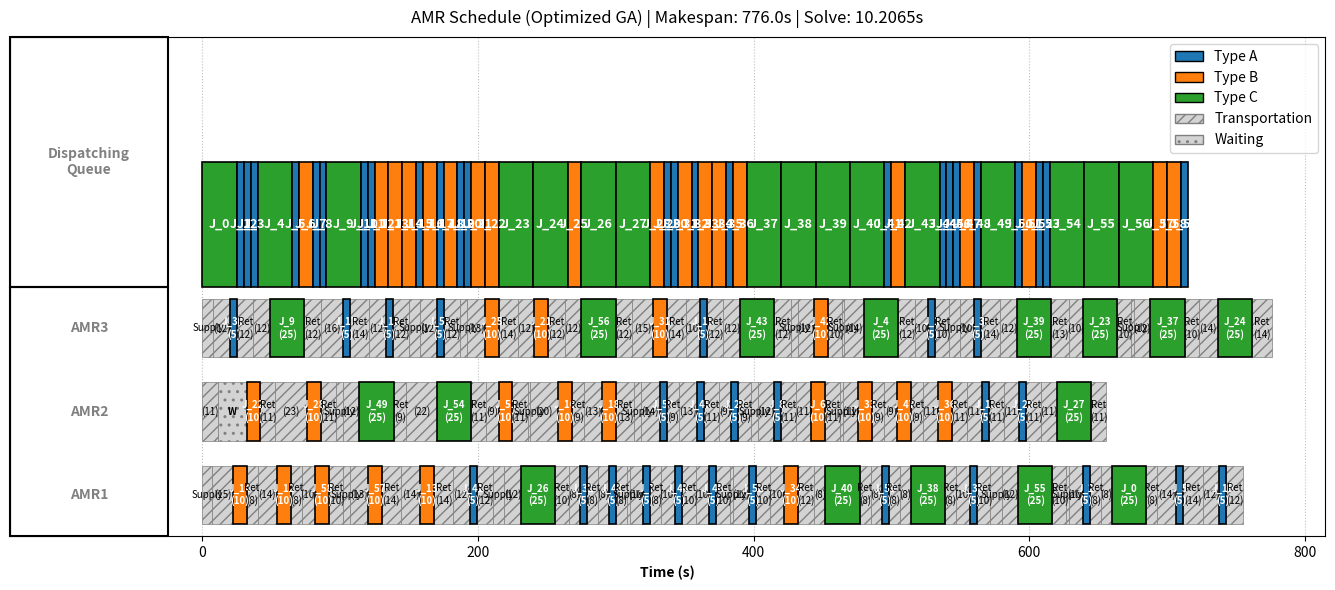

The script that saved this image:
import csv
import json
import os
import random
import time
from collections import deque
import heapq
from dataclasses import dataclass
from pathlib import Path
from typing import Dict, List, Optional, Tuple
import matplotlib.pyplot as plt
from matplotlib.patches import Patch, Rectangle
from functools import lru_cache 

# Constants Setup
AMR_STARTS = {
    "AMR1": (2, 7),
    "AMR2": (2, 4),
    "AMR3": (2, 1),
}
AMR_KEYS = list(AMR_STARTS.keys())
STATIONS = {
    "station1": (9, 8),
    "station2": (9, 6),
    "station3": (9, 4),
    "station4": (9, 2),
    "station5": (9, 0),
}
OBSTACLES = {
    (6,8),(6,9),(6,6),(6,5),(6,4),(6,2),(6,1),(6,0)
}
_GRID_POINTS = list(AMR_STARTS.values()) + list(STATIONS.values()) + list(OBSTACLES) + [(0, 7), (0, 4), (0, 1)]
GRID_MIN_X = min(p[0] for p in _GRID_POINTS)
GRID_MAX_X = max(p[0] for p in _GRID_POINTS)
GRID_MIN_Y = min(p[1] for p in _GRID_POINTS)
GRID_MAX_Y = max(p[1] for p in _GRID_POINTS)
BASES = list(AMR_STARTS.values()) # Parking spots are at the bases
TYPE_DURATION = {"A": 5, "B": 10, "C": 25}
SUPPLY_LOCATIONS = {"A": (0, 7), "B": (0, 4), "C": (0, 1)}
SCHEDULE_OUTBOX = Path("schedule_outbox.jsonl")
DISPATCH_INBOX = Path("../../test_case/dispatch_inbox_20.jsonl")
DISPATCH_EVENT_INDEX_ENV = "DISPATCH_EVENT_INDEX"

JOB_COUNT = 60        
POPULATION_SIZE = 200    # number of candidate solutions
GENERATIONS = 150       
MUTATION_RATE = 0.2     
STAGNATION_LIMIT = 40   # number of convergence iterations 
routing_iters = 1000 
collision_routing_iters = 20

# MAX_DEPTH limits the Space-Time A* search horizon (moves + waits).
# It prevents infinite searches in highly congested scenarios.
MAX_DEPTH = 100

@dataclass(frozen=True)
class Job:
    idx: int
    type_: str
    duration: float
    station: str

# one solution in GA
@dataclass
class Individual:
    order: List[int]          # permutation of job execution order
    amr_assignment: List[str] # job assigned to amr

# check whether routing within the bound
def _is_within_bounds(point: Tuple[int, int]) -> bool:
    x, y = point
    return GRID_MIN_X <= x <= GRID_MAX_X and GRID_MIN_Y <= y <= GRID_MAX_Y

# Pre-defined deltas to avoid recreation in loop
_DELTAS = ((1, 0), (-1, 0), (0, 1), (0, -1))

def _adjacent_points(point: Tuple[int, int]) -> List[Tuple[int, int]]:
    x, y = point
    # right , left , up , down 
    neighbors = []
    for dx, dy in _DELTAS:
        candidate = (x + dx, y + dy)
        # check whether routing within the bound
        if not _is_within_bounds(candidate):
            continue
        # check whether collision with the obstacles
        if candidate in OBSTACLES:
            continue
        neighbors.append(candidate)
    return neighbors #return legal can move adjacent_points

#Tracing back the complete path from parents
def _build_path(parents: Dict[Tuple[int, int], Optional[Tuple[int, int]]], end: Tuple[int, int]) -> List[Tuple[int, int]]:
    path = []
    current = end
    while current is not None:
        path.append(current)
        current = parents.get(current)
    return list(reversed(path))


def _manhattan_path(start: Tuple[int, int], end: Tuple[int, int]) -> List[Tuple[int, int]]:
    path = [start]
    x, y = start
    tx, ty = end
    dx = 1 if tx > x else -1
    while x != tx:
        x += dx
        path.append((x, y))
    dy = 1 if ty > y else -1
    while y != ty:
        y += dy
        path.append((x, y))
    return path

# Heuristic for A* (Manhattan distance)
def heuristic(a: Tuple[int, int], b: Tuple[int, int]) -> float:
    return abs(a[0] - b[0]) + abs(a[1] - b[1])

# Use A* to find the shortest path between start and end (Static Obstacles only)
# In this way, when the program queries the same start and end points again, it will not run BFS again, but will directly return the previously calculated path.
@lru_cache(maxsize=None)
def shortest_path(start: Tuple[int, int], end: Tuple[int, int]) -> List[Tuple[int, int]]:
    if start == end:
        return [start]
    
    # Priority queue for A*: stores (f_score, g_score, current_node)
    open_set = []
    heapq.heappush(open_set, (heuristic(start, end), 0, start))
    
    came_from: Dict[Tuple[int, int], Optional[Tuple[int, int]]] = {start: None}
    g_score = {start: 0}
    
    while open_set:
        _, g, current = heapq.heappop(open_set)
        
        if current == end:
            return _build_path(came_from, end)
            
        for neighbor in _adjacent_points(current):
            new_g = g + 1
            if neighbor not in g_score or new_g < g_score[neighbor]:
                g_score[neighbor] = new_g
                f = new_g + heuristic(neighbor, end)
                heapq.heappush(open_set, (f, new_g, neighbor))
                came_from[neighbor] = current
                
    return _manhattan_path(start, end)

# Dynamic A* for collision avoidance
def find_dynamic_path(start: Tuple[int, int], end: Tuple[int, int], start_time: float, 
                     reservations: Dict[Tuple[Tuple[int, int], int], str], amr_states: Dict[str, Tuple[Tuple[int, int], float]], 
                     active_amr: str) -> List[Tuple[int, int]]:
    t_start = int(start_time)
    open_set = []
    # (f_score, g_score, current_node, current_time)
    heapq.heappush(open_set, (heuristic(start, end), 0, start, t_start))
    
    came_from = {} 
    g_score = {(start, t_start): 0}
    
    while open_set:
        _, g, current, t = heapq.heappop(open_set)
        
        if g > MAX_DEPTH: continue
        if current == end:
            # Reconstruct path
            path = []
            curr_key = (current, t)
            while curr_key in came_from:
                prev_key = came_from[curr_key]
                path.append(curr_key[0])
                curr_key = prev_key
            path.append(start)
            return list(reversed(path))
            
        # Moves: adjacent + wait
        moves = list(_DELTAS) + [(0, 0)]
        for dx, dy in moves:
            neighbor = (current[0] + dx, current[1] + dy)
            next_t = t + 1
            
            if not _is_within_bounds(neighbor): continue
            if neighbor in OBSTACLES: continue
            
            # Check 1: Reserved by moving AMR
            if (neighbor, next_t) in reservations: continue
            
            # Check 1.5: Prevent edge collisions (swapping)
            if neighbor != current and (neighbor, t) in reservations: continue
            
            # Check 2: Occupied by idle AMR
            collision_idle = False
            for other_amr, (pos, free_t) in amr_states.items():
                if other_amr == active_amr: continue
                if pos == neighbor and next_t >= free_t:
                    collision_idle = True
                    break
            if collision_idle: continue
            
            new_g = g + 1
            if (neighbor, next_t) not in g_score or new_g < g_score.get((neighbor, next_t), float('inf')):
                g_score[(neighbor, next_t)] = new_g
                f = new_g + heuristic(neighbor, end)
                heapq.heappush(open_set, (f, new_g, neighbor, next_t))
                came_from[(neighbor, next_t)] = (current, t)
                
    return [start] # Fallback

# Help a certain AMR accumulate the paths it has traveled.
def _extend_path_log(path_logs: Dict[str, List[Tuple[int, int]]], amr: str, segment: List[Tuple[int, int]]) -> None:
    if len(segment) <= 1:
        return
    log = path_logs[amr]
    if log and log[-1] == segment[0]:
        log.extend(segment[1:])
    else:
        log.extend(segment)

# The actual path distance between two points
def grid_distance(p: Tuple[int, int], q: Tuple[int, int]) -> float:
    # cahce's shortest_path
    path = shortest_path(p, q)
    return float(len(path) - 1)

# Reorder the job order so that Jobs on the same AMR and of the same job type are grouped together as much as possible
def cluster_jobs_by_material(order: List[int], assignments: List[str], jobs: List[Job]) -> List[int]:
    keyed = []
    for idx, job_idx in enumerate(order):
        amr = assignments[job_idx]
        job_type = jobs[job_idx].type_
        keyed.append((amr, job_type, idx, job_idx))
    # Sort by AMR, then Material, then original index 
    keyed.sort(key=lambda item: (item[0], item[1], item[2]))
    return [item[3] for item in keyed]

def find_adjacent_blocks(order: List[int], assignments: List[str], jobs: List[Job]) -> List[Tuple[int, int]]:
    """Identifies blocks of consecutive jobs with same AMR and Type."""
    job_count = len(order)
    blocks = []
    idx = 0
    while idx < job_count:
        start = idx
        current_job = order[idx]
        curr_amr = assignments[current_job]
        curr_type = jobs[current_job].type_
        idx += 1
        while idx < job_count:
            next_job = order[idx]
            if assignments[next_job] == curr_amr and jobs[next_job].type_ == curr_type:
                idx += 1
            else:
                break
        if idx - start > 1:
            blocks.append((start, idx))
    return blocks

# Verify if the AMR has another task later in the sequence.If have,return the task,otherwise return null.
def get_next_job_for_amr(amr: str, current_pos_in_order: int, order: List[int], assignments: List[str], jobs: List[Job]) -> Optional[Job]:
    job_map = {job.idx: job for job in jobs}
    for i in range(current_pos_in_order + 1, len(order)):
        next_job_idx = order[i]
        if assignments[next_job_idx] == amr:
            return job_map[next_job_idx]
    return None

# Find the AMR_station closest to a certain workstation
def nearest_base_to_station(station: str) -> Tuple[int, int]:
    target = STATIONS[station]
    return min(BASES, key=lambda base: grid_distance(base, target))

def _diagnose_and_print_failure(amr: str, job_id: int, path_type: str, start_pos: Tuple[int, int], end_pos: Tuple[int, int], start_time: float, reservations: Dict, amr_states: Dict):
    """Prints a detailed reason when pathfinding fails."""
    reason = "Unknown"
    t_start_diag = int(start_time)
    next_t_diag = t_start_diag + 1
    
    is_surrounded = True
    possible_moves = list(_DELTAS) + [(0,0)]
    surrounding_reasons = []
    
    for dx, dy in possible_moves:
        neighbor = (start_pos[0] + dx, start_pos[1] + dy)
        
        if not _is_within_bounds(neighbor) or neighbor in OBSTACLES:
            continue

        if (neighbor, next_t_diag) in reservations:
            blocker_amr = reservations.get((neighbor, next_t_diag), "Unknown")
            surrounding_reasons.append(f"{neighbor} res by {blocker_amr}")
            continue

        is_blocked_by_idle = False
        for other_amr, (pos, free_t) in amr_states.items():
            if other_amr == amr: continue
            if pos == neighbor and next_t_diag >= free_t:
                surrounding_reasons.append(f"{neighbor} occ by {other_amr}")
                is_blocked_by_idle = True
                break
        if is_blocked_by_idle:
            continue

        is_surrounded = False
        break

    if is_surrounded:
        reason = f"Trapped at start. Surrounding: {', '.join(surrounding_reasons)}"
    else:
        # Check static path
        static_path = shortest_path(start_pos, end_pos)
        path_blockers = []
        # Check first few steps of static path
        check_steps = min(len(static_path), 20) 
        for i in range(1, check_steps):
            node = static_path[i]
            t = t_start_diag + i
            if (node, t) in reservations:
                path_blockers.append(f"({node}@{t} by {reservations[(node, t)]})")
            for other_amr, (pos, free_t) in amr_states.items():
                if other_amr == amr: continue
                if pos == node and t >= free_t:
                    path_blockers.append(f"({node}@{t} by idle {other_amr})")
        
        if path_blockers:
            reason = f"Static path blocked: {', '.join(path_blockers[:3])}"
        else:
            reason = f"Start not trapped, static path clear. Likely MAX_DEPTH({MAX_DEPTH}) reached or dynamic loop."

    print(f"  [WARNING] Pathfinding failed for AMR '{amr}' on Job {job_id} ({path_type} path: {start_pos} -> {end_pos} at t={start_time:.1f}).")
    print(f"  [DIAGNOSIS] Reason: {reason}")

def decode_schedule(individual: Individual, jobs: List[Job], need_log: bool = False, check_collision: bool = False) -> Tuple[Dict[str, float], List[Tuple], List[Tuple[int, float]], Dict[str, List[Tuple[int, int]]], int]:
    job_map = {job.idx: job for job in jobs} # get job information
    timelines: List[Tuple] = []
    availability = {amr: 0.0 for amr in AMR_STARTS} # amr availability time
    current_position = {amr: AMR_STARTS[amr] for amr in AMR_STARTS} # current position of each AMR
    # Track AMR states for collision avoidance: amr -> (position, free_time)
    amr_states = {amr: (AMR_STARTS[amr], 0.0) for amr in AMR_STARTS}
    path_logs = {amr: [current_position[amr]] for amr in AMR_STARTS} if need_log else {}
    reservations: Dict[Tuple[Tuple[int, int], int], str] = {} # ((x, y), t) -> amr_id
    inventory = {amr: {mat: 0 for mat in TYPE_DURATION.keys()} for amr in AMR_STARTS} # How much material do we currently have on hand for this AMR?
    if "AMR1" in inventory: inventory["AMR1"]["A"] = 3
    if "AMR2" in inventory: inventory["AMR2"]["B"] = 3
    if "AMR3" in inventory: inventory["AMR3"]["C"] = 3
    station_available = {station: 0.0 for station in STATIONS} # station availability time
    order = individual.order
    queue_infos: List[Tuple[int, float]] = []
    invalid_jobs_count = 0

    for pos, job_idx in enumerate(order):
        job = job_map[job_idx]
        amr = individual.amr_assignment[job_idx]
        material = job.type_
        # AMR Start Time
        start_time = availability[amr]
        if need_log:
            queue_infos.append((job.idx, start_time))
        # fill material
        if inventory[amr][material] == 0:
            supply_location = SUPPLY_LOCATIONS[material]
            if check_collision:
                supply_path = find_dynamic_path(current_position[amr], supply_location, start_time, reservations, amr_states, amr)
            else:
                supply_path = shortest_path(current_position[amr], supply_location)
            supply_time = int(len(supply_path) - 1)
            supply_end = start_time + supply_time
            if supply_time == 0 and current_position[amr] != supply_location:
                supply_time = MAX_DEPTH
                invalid_jobs_count += 1
                if need_log and check_collision:
                    _diagnose_and_print_failure(amr, job.idx, "supply", current_position[amr], supply_location, start_time, reservations, amr_states)
            if check_collision:
                # Reserve path
                for t_offset, pt in enumerate(supply_path):
                    reservations[(pt, int(start_time) + t_offset)] = amr
                amr_states[amr] = (supply_location, supply_end)
            
            if need_log and supply_time > 0:
                timelines.append((amr, start_time, supply_end, "supply", f"Replenish {material}"))
            availability[amr] = supply_end
            current_position[amr] = supply_location
            start_time = supply_end
            inventory[amr][material] = 3 # Refill amount
            if need_log: _extend_path_log(path_logs, amr, supply_path)

        # From your current location, navigate to job.station
        travel_start = availability[amr]
        if check_collision:
            travel_path = find_dynamic_path(current_position[amr], STATIONS[job.station], travel_start, reservations, amr_states, amr)
        else:
            travel_path = shortest_path(current_position[amr], STATIONS[job.station])
        travel_time = int(len(travel_path) - 1)
        # Penalize if pathfinding failed (returned [start] but we aren't at destination)
        if travel_time == 0 and current_position[amr] != STATIONS[job.station]:
            travel_time = MAX_DEPTH # Heavy penalty for "teleporting"
            invalid_jobs_count += 1
            if need_log and check_collision:
                _diagnose_and_print_failure(amr, job.idx, "travel", current_position[amr], STATIONS[job.station], travel_start, reservations, amr_states)

        travel_end = travel_start + travel_time
        if check_collision:
            # Reserve path
            for t_offset, pt in enumerate(travel_path):
                reservations[(pt, int(travel_start) + t_offset)] = amr
            
        if need_log and travel_time > 0:
            timelines.append((amr, travel_start, travel_end, "travel", f"Job{job.idx} trans {travel_time}s"))
        availability[amr] = travel_end
        current_position[amr] = STATIONS[job.station]
        if need_log: _extend_path_log(path_logs, amr, travel_path)

        # Wait station availability if needed
        earliest_start = max(travel_end, station_available[job.station])
        if need_log and earliest_start > travel_end:
             timelines.append((amr, travel_end, earliest_start, "wait", "Wait Stn"))
        process_start = earliest_start
        process_end = process_start + job.duration
        if need_log:
            timelines.append((amr, process_start, process_end, f"process_{job.type_}", f"Job{job.idx} {job.type_}({int(job.duration)}s)"))
        
        if check_collision:
            # Reserve station during wait and process
            for t in range(int(travel_end), int(process_end) + 1):
                reservations[(STATIONS[job.station], t)] = amr
            amr_states[amr] = (STATIONS[job.station], process_end)
            
        inventory[amr][material] -= 1
        station_available[job.station] = process_end # Occupy station
        
        # Look-ahead Return Logic: Decide what to do after the job is done.
        next_job = get_next_job_for_amr(amr, pos, order, individual.amr_assignment, jobs)
        
        # ALWAYS force the AMR to clear the workstation to prevent gridlocking other robots.
        should_return_to_base = True 

        return_start = process_end
        
        if should_return_to_base:
            # Determine return destination: strategic base for next job, or home base if no next job.
            if next_job:
                # Find the nearest base to wait at for the upcoming job
                next_base = nearest_base_to_station(next_job.station)
                if check_collision:
                    # Find nearest base that is NOT occupied by another AMR
                    target = STATIONS[next_job.station]
                    candidates = sorted(BASES, key=lambda b: grid_distance(b, target))
                    next_base = candidates[0]
                    for base in candidates:
                        is_occupied = False
                        for other_amr, (pos, _) in amr_states.items():
                            if other_amr != amr and pos == base:
                                is_occupied = True
                                break
                        if not is_occupied:
                            next_base = base
                            break
            else:
                # Local queue is empty -> Return to this specific AMR's start location
                next_base = AMR_STARTS[amr]

            if check_collision:
                return_path = find_dynamic_path(STATIONS[job.station], next_base, return_start, reservations, amr_states, amr)
            else:
                return_path = shortest_path(STATIONS[job.station], next_base)
            return_time = int(len(return_path) - 1)
            if return_time == 0 and STATIONS[job.station] != next_base:
                return_time = MAX_DEPTH
                invalid_jobs_count += 1
                if need_log and check_collision:
                    _diagnose_and_print_failure(amr, job.idx, "return", STATIONS[job.station], next_base, return_start, reservations, amr_states)
            return_end = return_start + return_time

            if check_collision:
                for t_offset, pt in enumerate(return_path):
                    reservations[(pt, int(return_start) + t_offset)] = amr
                amr_states[amr] = (next_base, return_end)
                
            if need_log:
                label = f"Return Home {return_time}s" if not next_job else f"Return {return_time}s"
                timelines.append((amr, return_start, return_end, "return", label))
            availability[amr] = return_end
            current_position[amr] = next_base
            if need_log: _extend_path_log(path_logs, amr, return_path)
        else:
            # Stay at current station (only happens if next_job exists and we have inventory)
            availability[amr] = return_start
            current_position[amr] = STATIONS[job.station]
            if check_collision:
                amr_states[amr] = (STATIONS[job.station], return_start)

    return availability, timelines, queue_infos, path_logs, invalid_jobs_count

def fitness(individual: Individual, jobs: List[Job], check_collision: bool = False) -> Tuple[float, List[Tuple]]:
    availability, timeline, _, _, _ = decode_schedule(individual, jobs, need_log=False, check_collision=check_collision)
    makespan = max(availability.values())
    #sum of all AMR finish time
    total_active_time = sum(availability.values())
    # Fitness=Makespan + (alpha * TotalActiveTime) ,alpha=0.001
    # Primary consider the makespan, secondary consider the total load balance 
    weighted_score = makespan + (0.001 * total_active_time)
    return weighted_score, timeline

# Random individual generation
# Can increase diversity of initial population
def random_individual(jobs: List[Job]) -> Individual:
    order = [job.idx for job in jobs]
    random.shuffle(order)
    assign = [random.choice(AMR_KEYS) for _ in jobs]
    return Individual(order=order, amr_assignment=assign)

# Creates an individual with balanced assignment and clustered order.
# This will guide the GA search space toward a certain type of solution, causing premature convergence to a suboptimal solution.
def greedy_individual(jobs: List[Job]) -> Individual:
    amrs = AMR_KEYS
    assign = []
    # Assign using round-robin: job0→AMR1, job1→AMR2, job2→AMR3, job3→AMR1… .It's about load balancing from the start.
    for i in range(len(jobs)):
        assign.append(amrs[i % len(amrs)])
    # First, shuffle the orders, then use cluster_jobs_by_material() to group jobs with the same AMR and type together as much as possible.
    order = [job.idx for job in jobs]
    random.shuffle(order)
    clustered_order = cluster_jobs_by_material(order, assign, jobs)
    return Individual(order=clustered_order, amr_assignment=assign)

def order_crossover(parent_a: Individual, parent_b: Individual, jobs: List[Job]) -> Individual:
    # Take a random segment from parent A [a:b).Place this segment unchanged into the child's position.Fill in the remaining positions in the order of parent B.
    size = len(parent_a.order)
    a, b = sorted(random.sample(range(size), 2))
    child_order = [-1] * size
    child_order[a:b] = parent_a.order[a:b]
    fill = [gene for gene in parent_b.order if gene not in child_order]
    ptr = 0
    for i in range(size):
        if child_order[i] == -1:
            child_order[i] = fill[ptr]
            ptr += 1
    child_assign = parent_a.amr_assignment[:]
    for idx in range(size):
        # 50% chance to inherit AMR assignment from parent B or parent A
        if random.random() < 0.5:
            child_assign[idx] = parent_b.amr_assignment[idx]
    # Reorder the job order so that Jobs on the same AMR and of the same job type are grouped together as much as possible 
    clustered_order = cluster_jobs_by_material(child_order, child_assign, jobs)
    return Individual(order=clustered_order, amr_assignment=child_assign)

# Moves a job from the busiest AMR to the idlest AMR.
def smart_load_balance_mutate(individual: Individual, jobs: List[Job]):
    availability, _, _, _, _ = decode_schedule(individual, jobs, need_log=False, check_collision=False) 
    busiest_amr = max(availability, key=availability.get) # find the busiest amr
    idlest_amr = min(availability, key=availability.get)  # find the idlest amr
    if busiest_amr == idlest_amr: return
    busy_job_indices = [i for i, amr in enumerate(individual.amr_assignment) if amr == busiest_amr]
    # Randomly select a job from busiest_amr. Reassign that job directly to idlest_amr.
    if busy_job_indices:
        victim_job = random.choice(busy_job_indices)
        individual.amr_assignment[victim_job] = idlest_amr

def mutate(individual: Individual, jobs: List[Job]) -> None:
    size = len(individual.order)
    # Swap the positions of the two jobs
    if random.random() < MUTATION_RATE:
        i, j = random.sample(range(size), 2)
        individual.order[i], individual.order[j] = individual.order[j], individual.order[i]
    # Randomly modify the AMR of certain jobs
    for idx in range(size):
        if random.random() < MUTATION_RATE * 0.5: 
            individual.amr_assignment[idx] = random.choice(AMR_KEYS)
    # Move a specific job next to a job with the same AMR and the same type.
    if random.random() < MUTATION_RATE:
        idx = random.randrange(size)
        job_idx = individual.order[idx]
        target_type = jobs[job_idx].type_
        target_amr = individual.amr_assignment[job_idx]
        for target_idx, other_job in enumerate(individual.order):
            if target_idx == idx: continue
            if (individual.amr_assignment[other_job] == target_amr and jobs[other_job].type_ == target_type):
                individual.order.pop(idx)
                insert_idx = target_idx if target_idx < idx else target_idx
                individual.order.insert(insert_idx + (1 if target_idx >= idx else 0), job_idx)
                break
    # Load Balance
    if random.random() < MUTATION_RATE:
        smart_load_balance_mutate(individual, jobs)

def local_improve(individual: Individual, jobs: List[Job], max_iters: int = routing_iters, check_collision: bool = False) -> Individual:
    current = Individual(order=list(individual.order), amr_assignment=list(individual.amr_assignment))
    best_score, _ = fitness(current, jobs, check_collision=check_collision) # Current best fitness
    job_count = len(current.order)
    availability, _, _, _, _ = decode_schedule(current, jobs, need_log=False, check_collision=check_collision)
    critical_amr = max(availability, key=availability.get) # AMR with the longest makespan
    for _ in range(max_iters):
        # Each time, randomly select two job_i and job_j and try to swap them.One of them needs to belong to the critical AMR.
        improved = False
        i, j = random.sample(range(job_count), 2)
        job_i = current.order[i]
        job_j = current.order[j]
        if current.amr_assignment[job_i] == critical_amr or current.amr_assignment[job_j] == critical_amr:
            new_order = list(current.order)
            new_order[i], new_order[j] = new_order[j], new_order[i]
            neighbor = Individual(order=new_order, amr_assignment=list(current.amr_assignment))
            score, _ = fitness(neighbor, jobs, check_collision=check_collision)
            # Only accept the neighbor if it improves the fitness
            if score < best_score:
                current = neighbor
                best_score = score
                improved = True
                availability, _, _, _, _ = decode_schedule(current, jobs, need_log=False, check_collision=check_collision)
                critical_amr = max(availability, key=availability.get)
        if not improved:
            # Find consecutive blocks with the same AMR and type in the current order.Randomly select one block.Move the entire block to another location.
            blocks = find_adjacent_blocks(current.order, current.amr_assignment, jobs)
            if blocks:
                start, end = random.choice(blocks)
                block = current.order[start:end]
                remainder = current.order[:start] + current.order[end:]
                insert_pos = random.randint(0, len(remainder))
                new_order = remainder[:insert_pos] + block + remainder[insert_pos:]
                neighbor = Individual(order=new_order, amr_assignment=list(current.amr_assignment))
                score, _ = fitness(neighbor, jobs, check_collision=check_collision)
                if score < best_score:
                    current = neighbor
                    best_score = score
                    improved = True
        if improved: continue
    return current

def get_parent_via_tournament(population_scored, k=3):
    candidates = random.sample(population_scored, k)
    winner = min(candidates, key=lambda x: x[0])
    return winner[1]

def evolve(jobs: List[Job]) -> Tuple[Individual, List[Tuple]]:
    # Initial Population = 80% random group + 20% greedy group
    pop_random_count = int(POPULATION_SIZE * 0.8)
    population = [random_individual(jobs) for _ in range(pop_random_count)]
    population += [greedy_individual(jobs) for _ in range(POPULATION_SIZE - pop_random_count)]
    # Global best solution
    archive_best: Individual = population[0]
    best_fitness = float("inf")
    best_timeline: List[Tuple] = []
    # counter the number of generations without improvement
    stagnation_counter = 0
    for gen in range(GENERATIONS):
        scored = []
        for ind in population:
            m, _ = fitness(ind, jobs)
            scored.append((m, ind))
        scored.sort(key=lambda pair: pair[0])
        current_best = scored[0][1]
        f_val = scored[0][0]
        if f_val < best_fitness:
            best_fitness = f_val
            best_timeline = fitness(current_best, jobs)[1]
            archive_best = current_best
            stagnation_counter = 0
        else:
            stagnation_counter += 1
        if stagnation_counter > STAGNATION_LIMIT:
            # Keep the top 5 elites.Re-randomize all others.
            population = [pair[1] for pair in scored[:5]]
            population += [random_individual(jobs) for _ in range(POPULATION_SIZE - 5)]
            stagnation_counter = 0
            continue 
        # Elitism: Top 2 students directly admitted to the next generation.
        new_generation = []
        for _, elite_ind in scored[:2]:
            new_generation.append(Individual(order=list(elite_ind.order), amr_assignment=list(elite_ind.amr_assignment)))
        # Crossover+mutate
        while len(new_generation) < POPULATION_SIZE:
            parent_a = get_parent_via_tournament(scored, k=3)
            parent_b = get_parent_via_tournament(scored, k=3)
            child = order_crossover(parent_a, parent_b, jobs)
            mutate(child, jobs)
            new_generation.append(child)

        population = new_generation

    archive_best = local_improve(archive_best, jobs, max_iters=routing_iters)
    
    if collision_routing_iters > 0:
        archive_best = local_improve(archive_best, jobs, max_iters=collision_routing_iters, check_collision=True)
        
    makespan, timeline = fitness(archive_best, jobs, check_collision=True)
    return archive_best, timeline


def plot_gantt(timeline: List[Tuple], queue_infos: List[Tuple[int, float]], jobs: List[Job] = None, solve_time: float = None, invalid_count: int = 0) -> None:
    AMR_COUNT = len(AMR_STARTS)
    AX_Y_MIN, AX_Y_MAX = 0.0, 2.0
    BOTTOM_MIN = 0.0
    BOTTOM_HEIGHT = (AX_Y_MAX - AX_Y_MIN) / 2.0 
    AMR_Y_CENTERS = [BOTTOM_MIN + (i + 0.5) * (BOTTOM_HEIGHT / AMR_COUNT) for i in range(AMR_COUNT)]
    AMR_LANE_H = BOTTOM_HEIGHT / AMR_COUNT * 0.7
    _cycle = plt.rcParams.get("axes.prop_cycle", None)
    TYPE_COLORS = {"A": "#1f77b4", "B": "#ff7f0e", "C": "#2ca02c"}
    TRANSPORT_COLOR = "lightgray"
    WAIT_COLOR = "lightgray"
    sorted_amrs = sorted(AMR_STARTS.keys())
    amr_y_map = {name: AMR_Y_CENTERS[i] for i, name in enumerate(sorted_amrs)}
    fig, ax = plt.subplots(figsize=(14, 6))
    SIDEBAR_WIDTH_FRAC = 0.12 
    def draw_static_panels(ax):
        top_panel = Rectangle((0.0, 0.5), SIDEBAR_WIDTH_FRAC, 0.5, transform=ax.transAxes,
                              fill=False, linewidth=1.5, edgecolor="black", clip_on=False, zorder=10)
        ax.add_patch(top_panel)
        tp_text = ax.text(SIDEBAR_WIDTH_FRAC * 0.5, 0.75, "Dispatching\nQueue", transform=ax.transAxes,
                          ha="center", va="center", fontsize=10, weight="bold", color="gray", zorder=11)
        tp_text.set_clip_path(top_panel)

        bot_panel = Rectangle((0.0, 0.0), SIDEBAR_WIDTH_FRAC, 0.5, transform=ax.transAxes,
                              fill=False, linewidth=1.5, edgecolor="black", clip_on=False, zorder=10)
        ax.add_patch(bot_panel)
        for i, name in enumerate(sorted_amrs):
            y_frac = (i + 0.5) / AMR_COUNT * 0.5
            txt = ax.text(SIDEBAR_WIDTH_FRAC * 0.5, y_frac, name, transform=ax.transAxes,
                          ha="center", va="center", fontsize=10, weight="bold", color="gray", zorder=11)
            txt.set_clip_path(bot_panel)
    draw_static_panels(ax)
    max_timeline_time = max([t[2] for t in timeline]) if timeline else 0.0
    total_job_duration = sum(job.duration for job in jobs) if jobs else 0.0
    max_plot_time = max(max_timeline_time, total_job_duration)
    LEFT_PAD_RATIO = 0.18 
    ax.set_xlim(-max_plot_time * LEFT_PAD_RATIO, max_plot_time * 1.05)
    ax.set_ylim(AX_Y_MIN, AX_Y_MAX)
    ax.set_yticks([])
    for entry in timeline:
        amr, start, end, kind, label = entry
        duration = end - start
        if duration <= 0: continue
        y_c = amr_y_map.get(amr, 0)
        rect_kwargs = {"linewidth": 0.5, "edgecolor": "gray", "alpha": 1.0, "clip_on": True}
        text_color = "black"
        font_weight = "bold"
        font_size = 7
        display_label = label
        if kind.startswith("process"):
            jtype = kind.split("_")[-1]
            rect_kwargs["facecolor"] = TYPE_COLORS.get(jtype, "gray")
            rect_kwargs["edgecolor"] = "black"
            rect_kwargs["linewidth"] = 1.2
            rect_kwargs["zorder"] = 5
            text_color = "white"
            try:
                parts = label.split(" ")
                jid = parts[0].replace("Job", "J_")
                dur = parts[1].split("(")[1].replace("s)", "")
                display_label = f"{jid}\n({dur})"
            except:
                pass
        elif kind in ["travel", "return", "supply"]:
            rect_kwargs["facecolor"] = TRANSPORT_COLOR
            rect_kwargs["edgecolor"] = "gray"
            rect_kwargs["hatch"] = "///"
            rect_kwargs["zorder"] = 2
            font_weight = "normal"
            if "trans" in label:
                dur = label.split(" ")[-1].replace("s", "")
                display_label = f"({dur})"
            elif "Return" in label:
                dur = label.split(" ")[-1].replace("s", "")
                display_label = f"Ret\n({dur})"
            elif "Replenish" in label:
                display_label = "Supply"
        else:
            rect_kwargs["facecolor"] = WAIT_COLOR
            rect_kwargs["hatch"] = ".."
            display_label = "W"
        r = Rectangle((start, y_c - AMR_LANE_H / 2), duration, AMR_LANE_H, **rect_kwargs)
        ax.add_patch(r)
        ax.text(start + duration / 2, y_c, display_label, ha="center", va="center", 
                fontsize=font_size, color=text_color, weight=font_weight, zorder=6)
    if queue_infos and jobs:
        queue_y_center = 1.25
        queue_h = 0.5
        job_map = {job.idx: job for job in jobs}
        sorted_queue = sorted(queue_infos, key=lambda entry: entry[0])
        current_x = 0.0
        for job_idx, _ in sorted_queue:
            job = job_map.get(job_idx)
            if not job: continue
            width = job.duration
            face = TYPE_COLORS.get(job.type_, "gray")
            r = Rectangle((current_x, queue_y_center - queue_h / 2), width, queue_h,
                          facecolor=face, edgecolor="black", linewidth=1.2, zorder=5)
            ax.add_patch(r)
            ax.text(current_x + width / 2, queue_y_center, f"J_{job_idx}", 
                    ha="center", va="center", color="white", fontsize=9, weight="bold", zorder=6)
            current_x += width
    ax.set_xlabel("Time (s)", fontweight="bold")
    title_text = f"AMR Schedule (Optimized GA) | Makespan: {max_timeline_time:.1f}s"
    if solve_time is not None:
        title_text += f" | Solve: {solve_time:.4f}s"
    if invalid_count > 0:
        title_text += f" | Invalid Paths: {invalid_count}"
    ax.set_title(title_text, pad=10)
    ax.grid(True, axis="x", linestyle=":", color='gray', alpha=0.5, zorder=0)
    handles = [Patch(facecolor=TYPE_COLORS[k], edgecolor="black", label=f"Type {k}") for k in sorted(TYPE_COLORS.keys())]
    handles.append(Patch(facecolor=TRANSPORT_COLOR, edgecolor="gray", hatch="///", label="Transportation"))
    handles.append(Patch(facecolor=WAIT_COLOR, edgecolor="gray", hatch="..", label="Waiting"))
    ax.legend(handles=handles, loc="upper right", frameon=True, bbox_to_anchor=(1.0, 1.0))
    plt.tight_layout()
    plt.subplots_adjust(left=0.05)
    plt.show()
# Data Loading & Execution 
def station_key_from_value(raw_station: Optional[str]) -> Optional[str]:
    if raw_station is None: return None
    try: station_id = int(raw_station)
    except: return None
    key = f"station{station_id}"
    return key if key in STATIONS else None
def load_dispatch_events(path: Path = DISPATCH_INBOX) -> List[Dict[str, object]]:
    events = []
    if not path.exists(): return events
    lines = [line.strip() for line in path.read_text(encoding="utf-8").splitlines() if line.strip()]
    for idx, payload in enumerate(lines):
        try: data = json.loads(payload)
        except: continue
        jobs = []
        for job_idx, raw_job in enumerate(data.get("jobs", [])):
            station_key = station_key_from_value(raw_job.get("station"))
            if station_key is None: continue
            type_ = str(raw_job.get("type", "")).upper()
            if type_ not in TYPE_DURATION: type_ = "A"
            jobs.append(Job(idx=job_idx, type_=type_, duration=float(raw_job.get("proc_time", TYPE_DURATION[type_])), station=station_key))
        if jobs:
            events.append({"index": idx, "dispatch_time": float(data.get("dispatch_time", 0.0)), "jobs": jobs})
    return events
def make_jobs() -> List[Job]:
    stations = list(STATIONS.keys())
    jobs = []
    for idx in range(JOB_COUNT):
        type_ = random.choice(list(TYPE_DURATION.keys()))
        station = random.choice(stations)
        jobs.append(Job(idx=idx, type_=type_, duration=TYPE_DURATION[type_], station=station))
    return jobs
def describe_solution(individual: Individual, jobs: List[Job], solve_time: float = None, show_gantt: bool = False) -> Tuple[float, float]:
    availability, decoded_timeline, queue_infos, path_logs, invalid_count = decode_schedule(individual, jobs, need_log=True, check_collision=True)
    makespan = max(availability.values())
    print(f"Optimal Makespan Found: {makespan:.2f}s")
    print(f"Invalid Jobs Count: {invalid_count}")
    if solve_time is not None:
        print(f"Computation Time: {solve_time:.4f}s")
    if show_gantt:
        plot_gantt(decoded_timeline, queue_infos, jobs, solve_time=solve_time, invalid_count=invalid_count)
    return makespan, solve_time

if __name__ == "__main__":
    random.seed(42)
    dispatch_events = load_dispatch_events()
    target_index = os.environ.get(DISPATCH_EVENT_INDEX_ENV)
    
    output_filename = "GA_summary_results.csv"
    results_data = []

    if dispatch_events:
        if target_index is not None:
             dispatch_events = [e for e in dispatch_events if str(e["index"]) == str(target_index)]
        
        for event in dispatch_events:
            print(f"\n=== Processing Dispatch Event {event['index']} (Jobs: {len(event['jobs'])}) ===")
            start_time = time.perf_counter()
            best_ind, _ = evolve(event["jobs"])
            solve_dur = time.perf_counter() - start_time
            makespan, computation_time = describe_solution(best_ind, event["jobs"], solve_time=solve_dur, show_gantt=False)
            results_data.append([event['index'], f"{makespan:.2f}", f"{computation_time:.4f}" if computation_time is not None else "0.0000"])
    else:
        print("No dispatch file found. Generating random jobs...")
        jobs = make_jobs()
        start_time = time.perf_counter()
        best_ind, _ = evolve(jobs)
        solve_dur = time.perf_counter() - start_time
        makespan, computation_time = describe_solution(best_ind, jobs, solve_time=solve_dur, show_gantt=True)
        results_data.append(["random", f"{makespan:.2f}", f"{computation_time:.4f}" if computation_time is not None else "0.0000"])

    if results_data:
        with open(output_filename, mode='w', newline='', encoding='utf-8') as f:
            writer = csv.writer(f)
            writer.writerow(["Event_Index", "Makespan", "Computation_Time"])
            writer.writerows(results_data)
        print(f"\nSummary results saved to {output_filename}")
